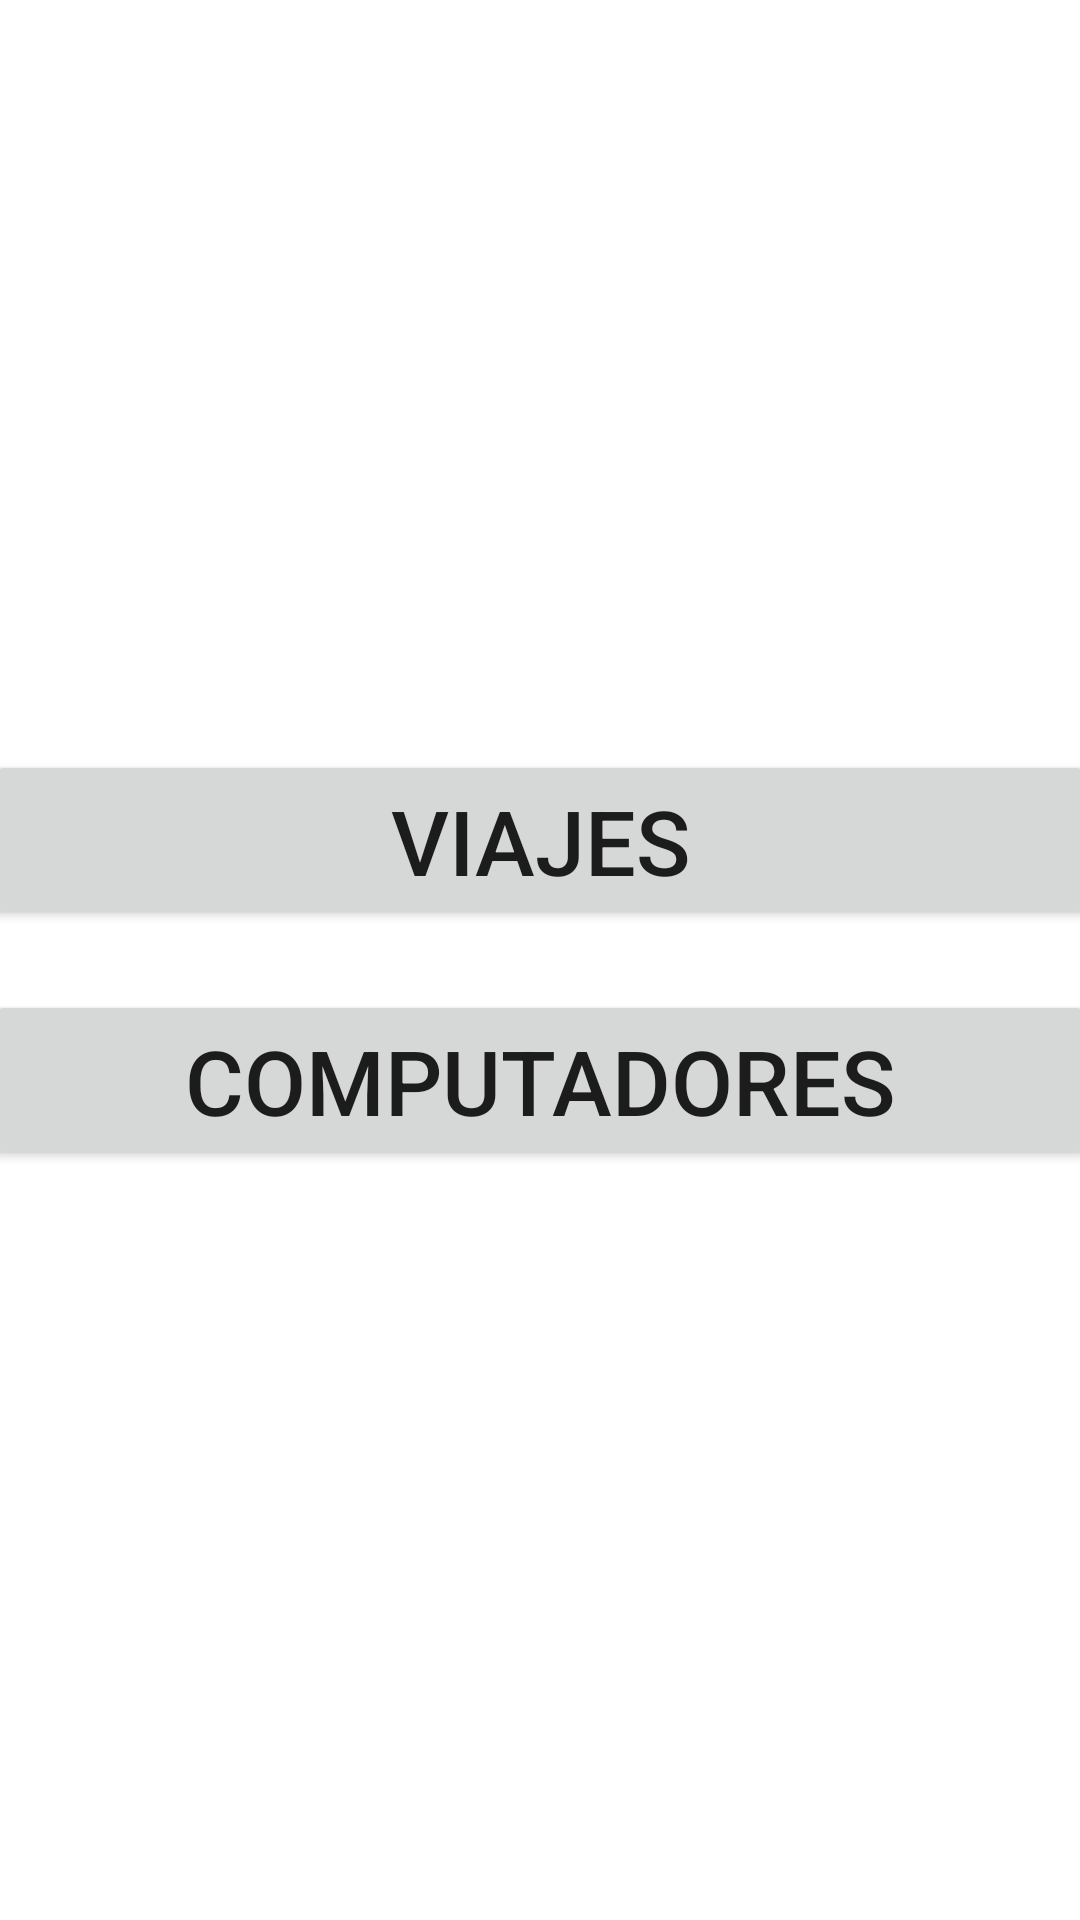

Produce the Android XML layout that renders to this screen, including the resource entries it uses.
<!-- AndroidManifest.xml: application theme Theme.Otros_componentes_sabado -->
<!-- res/layout/activity_menu.xml -->
<?xml version="1.0" encoding="utf-8"?>
<LinearLayout xmlns:android="http://schemas.android.com/apk/res/android"
    xmlns:app="http://schemas.android.com/apk/res-auto"
    xmlns:tools="http://schemas.android.com/tools"
    android:layout_width="match_parent"
    android:orientation="vertical"
    android:layout_height="match_parent"
    tools:context=".MenuActivity">

    <Button
        android:id="@+id/btviajes"
        android:layout_width="370dp"
        android:layout_height="60dp"
        android:textSize="30dp"
        android:onClick="Viajes"
        android:layout_marginTop="250dp"
        android:layout_gravity="center"
        android:text="Viajes" />

    <Button
        android:id="@+id/btcomputador"
        android:layout_width="370dp"
        android:layout_height="60dp"
        android:textSize="30dp"
        android:onClick="Computador"
        android:layout_marginTop="20dp"
        android:layout_gravity="center"
        android:text="Computadores" />
</LinearLayout>
<!-- resources referenced by this layout -->
<resources>
  <style name="Theme.Otros_componentes_sabado" parent="Theme.MaterialComponents.DayNight.DarkActionBar">
          
          <item name="colorPrimary">@color/purple_500</item>
          <item name="colorPrimaryVariant">@color/purple_700</item>
          <item name="colorOnPrimary">@color/white</item>
          
          <item name="colorSecondary">@color/teal_200</item>
          <item name="colorSecondaryVariant">@color/teal_700</item>
          <item name="colorOnSecondary">@color/black</item>
          
          <item name="android:statusBarColor">?attr/colorPrimaryVariant</item>
          
      </style>
  <!-- not gathered from this repository: default colours our renderer supplied (Android Studio template values) -->
  <color name="purple_500">#FF6200EE</color>
  <color name="purple_700">#FF3700B3</color>
  <color name="teal_200">#FF03DAC5</color>
  <color name="teal_700">#FF018786</color>
  <color name="black">#FF000000</color>
  <color name="white">#FFFFFFFF</color>
</resources>
